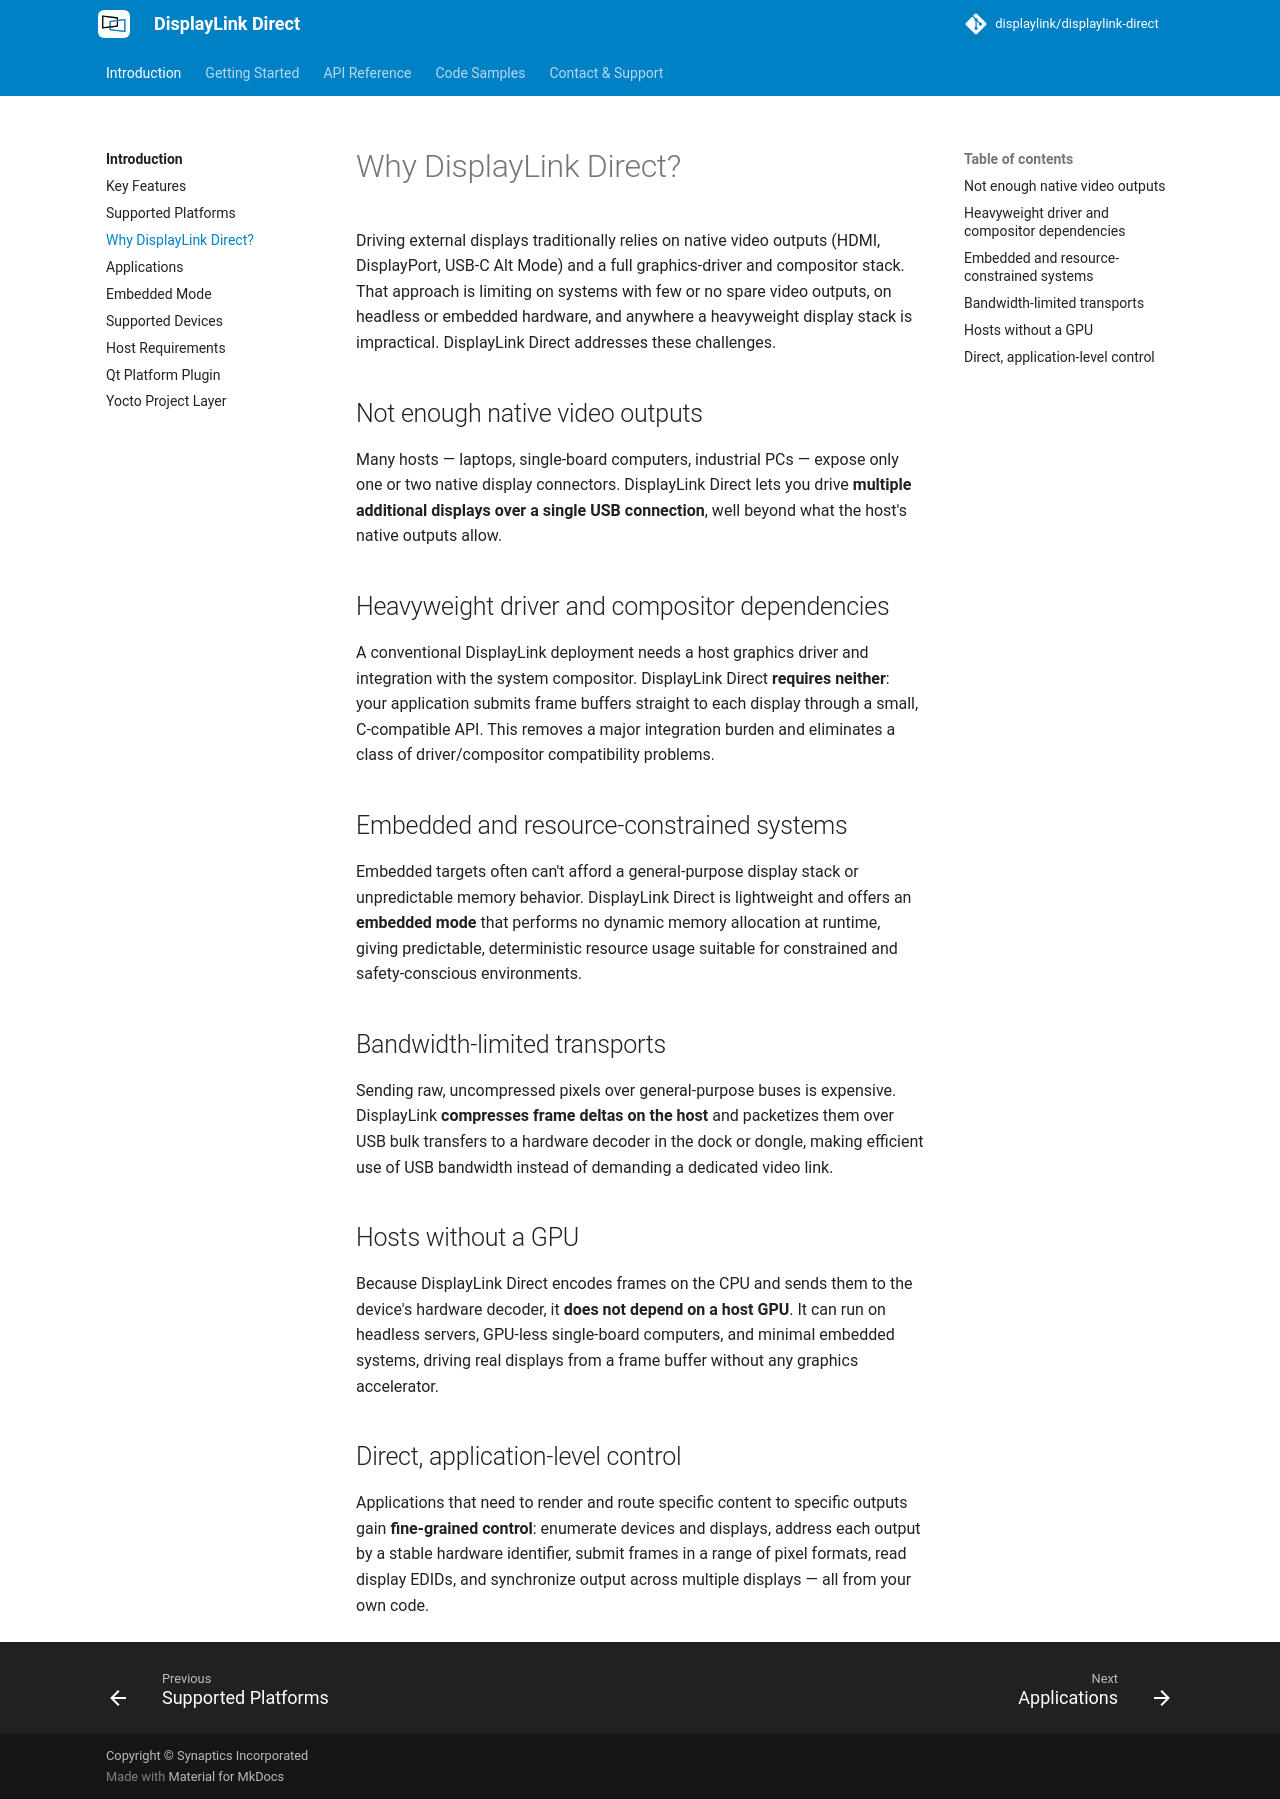

repository: DisplayLink/displaylink-direct · page: introduction/problems-solved/index.html · generator: mkdocs

# Why DisplayLink Direct?

Driving external displays traditionally relies on native video outputs (HDMI,
DisplayPort, USB-C Alt Mode) and a full graphics-driver and compositor stack.
That approach is limiting on systems with few or no spare video outputs, on
headless or embedded hardware, and anywhere a heavyweight display stack is
impractical. DisplayLink Direct addresses these challenges.

## Not enough native video outputs

Many hosts — laptops, single-board computers, industrial PCs — expose only one
or two native display connectors. DisplayLink Direct lets you drive **multiple
additional displays over a single USB connection**, well beyond what the host's
native outputs allow.

## Heavyweight driver and compositor dependencies

A conventional DisplayLink deployment needs a host graphics driver and
integration with the system compositor. DisplayLink Direct **requires neither**:
your application submits frame buffers straight to each display through a small,
C-compatible API. This removes a major integration burden and eliminates a class
of driver/compositor compatibility problems.

## Embedded and resource-constrained systems

Embedded targets often can't afford a general-purpose display stack or
unpredictable memory behavior. DisplayLink Direct is lightweight and offers an
**embedded mode** that performs no dynamic memory allocation at runtime, giving
predictable, deterministic resource usage suitable for constrained and
safety-conscious environments.

## Bandwidth-limited transports

Sending raw, uncompressed pixels over general-purpose buses is expensive.
DisplayLink **compresses frame deltas on the host** and packetizes them over USB
bulk transfers to a hardware decoder in the dock or dongle, making efficient use
of USB bandwidth instead of demanding a dedicated video link.

## Hosts without a GPU

Because DisplayLink Direct encodes frames on the CPU and sends them to the
device's hardware decoder, it **does not depend on a host GPU**. It can run on
headless servers, GPU-less single-board computers, and minimal embedded systems,
driving real displays from a frame buffer without any graphics accelerator.

## Direct, application-level control

Applications that need to render and route specific content to specific outputs
gain **fine-grained control**: enumerate devices and displays, address each
output by a stable hardware identifier, submit frames in a range of pixel
formats, read display EDIDs, and synchronize output across multiple displays —
all from your own code.
